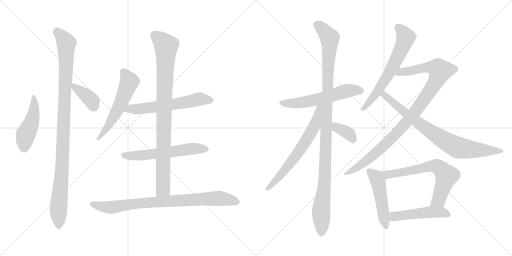
t = 0.00 s
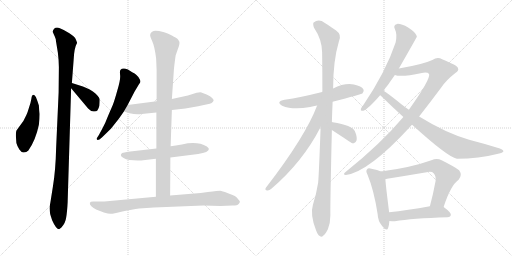
t = 2.89 s
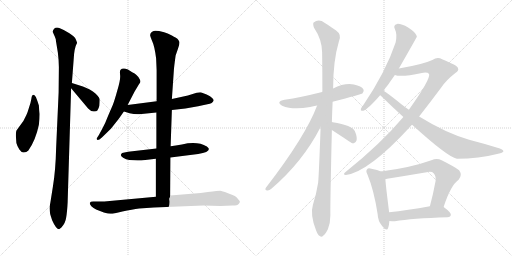
t = 5.78 s
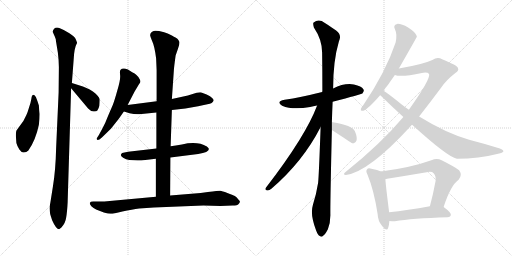
t = 8.68 s
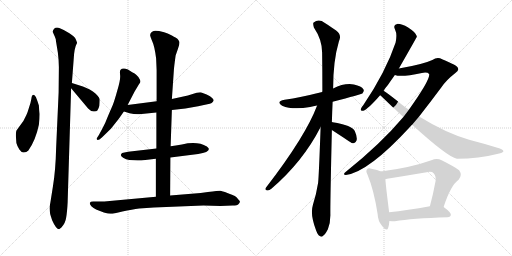
t = 11.57 s
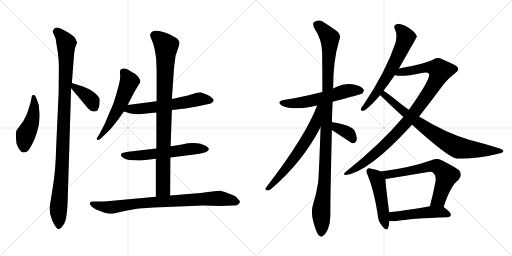
t = 14.46 s

The animated SVG that drew these frames (rendered in a browser with its animation timeline set to each time). Animation: 18 CSS @keyframes rules; one cycle of 14.46 s.

<svg version="1.1" viewBox="0 0 2048 1024" xmlns="http://www.w3.org/2000/svg">
  <g stroke="lightgray" stroke-dasharray="1,1" stroke-width="1" transform="scale(4, 4)">
    <line x1="0" y1="0" x2="256" y2="256"></line>
    <line x1="256" y1="0" x2="0" y2="256"></line>
    <line x1="128" y1="0" x2="128" y2="256"></line>
    <line x1="0" y1="128" x2="256" y2="128"></line>
    <line x1="256" y1="0" x2="512" y2="256"></line>
    <line x1="512" y1="0" x2="256" y2="256"></line>
    <line x1="384" y1="0" x2="384" y2="256"></line>
    <line x1="256" y1="128" x2="512" y2="128"></line>
  </g>
<g transform="scale(1, -1) translate(0, -850)">
   <style type="text/css">
    @keyframes keyframes0 {
      from {
       stroke: black;
       stroke-dashoffset: 463;
       stroke-width: 128;
       }
       60% {
       animation-timing-function: step-end;
       stroke: black;
       stroke-dashoffset: 0;
       stroke-width: 128;
       }
       to {
       stroke: black;
       stroke-width: 1024;
       }
       }
       #make-me-a-hanzi-animation-0 {
         animation: keyframes0 0.626790s both;
         animation-delay: 0.000000s;
         animation-timing-function: linear;
       }
    @keyframes keyframes1 {
      from {
       stroke: black;
       stroke-dashoffset: 1051;
       stroke-width: 128;
       }
       77% {
       animation-timing-function: step-end;
       stroke: black;
       stroke-dashoffset: 0;
       stroke-width: 128;
       }
       to {
       stroke: black;
       stroke-width: 1024;
       }
       }
       #make-me-a-hanzi-animation-1 {
         animation: keyframes1 1.105306s both;
         animation-delay: 0.626790s;
         animation-timing-function: linear;
       }
    @keyframes keyframes2 {
      from {
       stroke: black;
       stroke-dashoffset: 385;
       stroke-width: 128;
       }
       56% {
       animation-timing-function: step-end;
       stroke: black;
       stroke-dashoffset: 0;
       stroke-width: 128;
       }
       to {
       stroke: black;
       stroke-width: 1024;
       }
       }
       #make-me-a-hanzi-animation-2 {
         animation: keyframes2 0.563314s both;
         animation-delay: 1.732096s;
         animation-timing-function: linear;
       }
    @keyframes keyframes3 {
      from {
       stroke: black;
       stroke-dashoffset: 565;
       stroke-width: 128;
       }
       65% {
       animation-timing-function: step-end;
       stroke: black;
       stroke-dashoffset: 0;
       stroke-width: 128;
       }
       to {
       stroke: black;
       stroke-width: 1024;
       }
       }
       #make-me-a-hanzi-animation-3 {
         animation: keyframes3 0.709798s both;
         animation-delay: 2.295410s;
         animation-timing-function: linear;
       }
    @keyframes keyframes4 {
      from {
       stroke: black;
       stroke-dashoffset: 601;
       stroke-width: 128;
       }
       66% {
       animation-timing-function: step-end;
       stroke: black;
       stroke-dashoffset: 0;
       stroke-width: 128;
       }
       to {
       stroke: black;
       stroke-width: 1024;
       }
       }
       #make-me-a-hanzi-animation-4 {
         animation: keyframes4 0.739095s both;
         animation-delay: 3.005208s;
         animation-timing-function: linear;
       }
    @keyframes keyframes5 {
      from {
       stroke: black;
       stroke-dashoffset: 593;
       stroke-width: 128;
       }
       66% {
       animation-timing-function: step-end;
       stroke: black;
       stroke-dashoffset: 0;
       stroke-width: 128;
       }
       to {
       stroke: black;
       stroke-width: 1024;
       }
       }
       #make-me-a-hanzi-animation-5 {
         animation: keyframes5 0.732585s both;
         animation-delay: 3.744303s;
         animation-timing-function: linear;
       }
    @keyframes keyframes6 {
      from {
       stroke: black;
       stroke-dashoffset: 924;
       stroke-width: 128;
       }
       75% {
       animation-timing-function: step-end;
       stroke: black;
       stroke-dashoffset: 0;
       stroke-width: 128;
       }
       to {
       stroke: black;
       stroke-width: 1024;
       }
       }
       #make-me-a-hanzi-animation-6 {
         animation: keyframes6 1.001953s both;
         animation-delay: 4.476888s;
         animation-timing-function: linear;
       }
    @keyframes keyframes7 {
      from {
       stroke: black;
       stroke-dashoffset: 842;
       stroke-width: 128;
       }
       73% {
       animation-timing-function: step-end;
       stroke: black;
       stroke-dashoffset: 0;
       stroke-width: 128;
       }
       to {
       stroke: black;
       stroke-width: 1024;
       }
       }
       #make-me-a-hanzi-animation-7 {
         animation: keyframes7 0.935221s both;
         animation-delay: 5.478841s;
         animation-timing-function: linear;
       }
    @keyframes keyframes8 {
      from {
       stroke: black;
       stroke-dashoffset: 575;
       stroke-width: 128;
       }
       65% {
       animation-timing-function: step-end;
       stroke: black;
       stroke-dashoffset: 0;
       stroke-width: 128;
       }
       to {
       stroke: black;
       stroke-width: 1024;
       }
       }
       #make-me-a-hanzi-animation-8 {
         animation: keyframes8 0.717936s both;
         animation-delay: 6.414062s;
         animation-timing-function: linear;
       }
    @keyframes keyframes9 {
      from {
       stroke: black;
       stroke-dashoffset: 1111;
       stroke-width: 128;
       }
       78% {
       animation-timing-function: step-end;
       stroke: black;
       stroke-dashoffset: 0;
       stroke-width: 128;
       }
       to {
       stroke: black;
       stroke-width: 1024;
       }
       }
       #make-me-a-hanzi-animation-9 {
         animation: keyframes9 1.154134s both;
         animation-delay: 7.131998s;
         animation-timing-function: linear;
       }
    @keyframes keyframes10 {
      from {
       stroke: black;
       stroke-dashoffset: 654;
       stroke-width: 128;
       }
       68% {
       animation-timing-function: step-end;
       stroke: black;
       stroke-dashoffset: 0;
       stroke-width: 128;
       }
       to {
       stroke: black;
       stroke-width: 1024;
       }
       }
       #make-me-a-hanzi-animation-10 {
         animation: keyframes10 0.782227s both;
         animation-delay: 8.286132s;
         animation-timing-function: linear;
       }
    @keyframes keyframes11 {
      from {
       stroke: black;
       stroke-dashoffset: 370;
       stroke-width: 128;
       }
       55% {
       animation-timing-function: step-end;
       stroke: black;
       stroke-dashoffset: 0;
       stroke-width: 128;
       }
       to {
       stroke: black;
       stroke-width: 1024;
       }
       }
       #make-me-a-hanzi-animation-11 {
         animation: keyframes11 0.551107s both;
         animation-delay: 9.068359s;
         animation-timing-function: linear;
       }
    @keyframes keyframes12 {
      from {
       stroke: black;
       stroke-dashoffset: 645;
       stroke-width: 128;
       }
       68% {
       animation-timing-function: step-end;
       stroke: black;
       stroke-dashoffset: 0;
       stroke-width: 128;
       }
       to {
       stroke: black;
       stroke-width: 1024;
       }
       }
       #make-me-a-hanzi-animation-12 {
         animation: keyframes12 0.774902s both;
         animation-delay: 9.619466s;
         animation-timing-function: linear;
       }
    @keyframes keyframes13 {
      from {
       stroke: black;
       stroke-dashoffset: 1001;
       stroke-width: 128;
       }
       77% {
       animation-timing-function: step-end;
       stroke: black;
       stroke-dashoffset: 0;
       stroke-width: 128;
       }
       to {
       stroke: black;
       stroke-width: 1024;
       }
       }
       #make-me-a-hanzi-animation-13 {
         animation: keyframes13 1.064616s both;
         animation-delay: 10.394368s;
         animation-timing-function: linear;
       }
    @keyframes keyframes14 {
      from {
       stroke: black;
       stroke-dashoffset: 805;
       stroke-width: 128;
       }
       72% {
       animation-timing-function: step-end;
       stroke: black;
       stroke-dashoffset: 0;
       stroke-width: 128;
       }
       to {
       stroke: black;
       stroke-width: 1024;
       }
       }
       #make-me-a-hanzi-animation-14 {
         animation: keyframes14 0.905111s both;
         animation-delay: 11.458984s;
         animation-timing-function: linear;
       }
    @keyframes keyframes15 {
      from {
       stroke: black;
       stroke-dashoffset: 492;
       stroke-width: 128;
       }
       62% {
       animation-timing-function: step-end;
       stroke: black;
       stroke-dashoffset: 0;
       stroke-width: 128;
       }
       to {
       stroke: black;
       stroke-width: 1024;
       }
       }
       #make-me-a-hanzi-animation-15 {
         animation: keyframes15 0.650391s both;
         animation-delay: 12.364095s;
         animation-timing-function: linear;
       }
    @keyframes keyframes16 {
      from {
       stroke: black;
       stroke-dashoffset: 667;
       stroke-width: 128;
       }
       68% {
       animation-timing-function: step-end;
       stroke: black;
       stroke-dashoffset: 0;
       stroke-width: 128;
       }
       to {
       stroke: black;
       stroke-width: 1024;
       }
       }
       #make-me-a-hanzi-animation-16 {
         animation: keyframes16 0.792806s both;
         animation-delay: 13.014486s;
         animation-timing-function: linear;
       }
    @keyframes keyframes17 {
      from {
       stroke: black;
       stroke-dashoffset: 494;
       stroke-width: 128;
       }
       62% {
       animation-timing-function: step-end;
       stroke: black;
       stroke-dashoffset: 0;
       stroke-width: 128;
       }
       to {
       stroke: black;
       stroke-width: 1024;
       }
       }
       #make-me-a-hanzi-animation-17 {
         animation: keyframes17 0.652018s both;
         animation-delay: 13.807292s;
         animation-timing-function: linear;
       }
</style>
<path d="M 158.5 394.5 Q 156.5 407.5 155.5 428.5 Q 150.5 445.5 143.5 462.5 Q 129.5 481.5 125.5 455.5 Q 123.5 441.5 115.5 418.5 Q 108.5 395.5 105.5 390.5 L 93.5 366.5 L 66.5 329.5 Q 63.5 325.5 63.5 306.5 L 65.5 278.5 Q 68.5 266.5 77.5 252.5 Q 87.5 238.5 95.5 240.5 Q 105.5 240.5 113.5 248.5 Q 142.5 289.5 155.5 351.5 Q 158.5 376.5 158.5 394.5 Z" fill="lightgray"></path> 
<path d="M 270.5 40.5 L 284.5 497.5 L 287.5 518.5 L 294.5 610.5 Q 296.5 658.5 308.5 679.5 L 303.5 692.5 Q 299.5 703.5 277.5 717.5 Q 255.5 731.5 239.5 737.5 Q 224.5 742.5 216.5 735.5 Q 209.5 727.5 211.5 721.5 L 219.5 703.5 Q 224.5 691.5 223.5 688.5 L 231.5 639.5 Q 235.5 607.5 235.5 581.5 L 234.5 480.5 L 224.5 258.5 Q 222.5 169.5 211.5 103.5 L 201.5 40.5 Q 192.5 4.5 208.5 -30.5 Q 224.5 -66.5 236.5 -66.5 L 245.5 -59.5 Q 261.5 -42.5 264.5 -20.5 Q 268.5 1.5 270.5 40.5 Z" fill="lightgray"></path> 
<path d="M 284.5 497.5 L 352.5 416.5 Q 363.5 404.5 374.5 404.5 Q 385.5 403.5 389.5 408.5 Q 395.5 418.5 397.5 427.5 Q 399.5 448.5 398.5 454.5 Q 397.5 460.5 389.5 468.5 Q 376.5 485.5 343.5 499.5 L 331.5 504.5 L 287.5 518.5 C 259.5 527.5 265.5 520.5 284.5 497.5 Z" fill="lightgray"></path> 
<path d="M 510.5 430.5 L 538.5 484.5 L 556.5 514.5 Q 561.5 520.5 561.5 524.5 Q 562.5 528.5 553.5 542.5 Q 545.5 552.5 538.5 556.5 Q 532.5 559.5 511.5 572.5 Q 490.5 580.5 481.5 570.5 Q 478.5 566.5 480.5 549.5 Q 482.5 531.5 469.5 489.5 Q 457.5 446.5 451.5 431.5 L 432.5 387.5 Q 420.5 355.5 409.5 336.5 L 395.5 310.5 L 386.5 296.5 Q 386.5 292.5 390.5 290.5 Q 396.5 290.5 407.5 300.5 L 443.5 335.5 L 474.5 374.5 L 495.5 404.5 L 510.5 430.5 Z" fill="lightgray"></path> 
<path d="M 687.5 410.5 L 741.5 416.5 L 792.5 425.5 L 829.5 433.5 Q 851.5 436.5 854.5 448.5 Q 855.5 451.5 848.5 458.5 Q 842.5 465.5 826.5 472.5 Q 810.5 479.5 805.5 480.5 Q 800.5 481.5 786.5 479.5 L 751.5 468.5 L 687.5 454.5 L 626.5 445.5 L 510.5 430.5 C 480.5 426.5 466.5 413.5 495.5 404.5 L 518.5 397.5 Q 543.5 391.5 566.5 394.5 L 625.5 400.5 L 687.5 410.5 Z" fill="lightgray"></path> 
<path d="M 681.5 220.5 L 792.5 234.5 Q 835.5 241.5 835.5 254.5 L 833.5 258.5 L 827.5 264.5 Q 788.5 287.5 727.5 272.5 Q 701.5 267.5 682.5 265.5 L 625.5 256.5 L 512.5 243.5 Q 495.5 240.5 488.5 238.5 Q 485.5 236.5 483.5 231.5 Q 481.5 226.5 492.5 219.5 Q 503.5 211.5 517.5 210.5 L 550.5 208.5 Q 569.5 208.5 572.5 209.5 L 623.5 215.5 L 681.5 220.5 Z" fill="lightgray"></path> 
<path d="M 680.5 68.5 L 681.5 220.5 L 682.5 265.5 L 687.5 410.5 L 687.5 454.5 L 695.5 570.5 Q 696.5 585.5 702.5 628.5 L 711.5 654.5 Q 719.5 674.5 717.5 683.5 Q 713.5 691.5 709.5 695.5 Q 705.5 698.5 687.5 708.5 Q 669.5 717.5 656.5 721.5 Q 617.5 731.5 610.5 724.5 Q 607.5 723.5 602.5 717.5 L 600.5 710.5 Q 599.5 707.5 608.5 686.5 Q 618.5 665.5 624.5 616.5 L 626.5 569.5 L 626.5 445.5 L 625.5 400.5 L 625.5 256.5 L 623.5 215.5 L 623.5 63.5 C 623.5 33.5 680.5 38.5 680.5 68.5 Z" fill="lightgray"></path> 
<path d="M 831.5 82.5 L 802.5 78.5 L 680.5 68.5 L 623.5 63.5 L 417.5 44.5 L 372.5 44.5 Q 361.5 44.5 359.5 39.5 Q 357.5 33.5 365.5 25.5 Q 373.5 17.5 384.5 12.5 L 415.5 0.5 Q 433.5 -4.5 441.5 -4.5 Q 449.5 -5.5 489.5 4.5 Q 529.5 13.5 556.5 16.5 L 615.5 20.5 L 813.5 28.5 L 881.5 26.5 L 930.5 28.5 Q 949.5 28.5 954.5 34.5 Q 959.5 40.5 959.5 43.5 Q 960.5 45.5 953.5 52.5 Q 947.5 62.5 939.5 66.5 Q 931.5 70.5 909.5 78.5 Q 888.5 86.5 880.5 87.5 Q 873.5 87.5 831.5 82.5 Z" fill="lightgray"></path> 
<path d="M 1330.5 443.5 Q 1445.5 473.5 1449.5 476.5 Q 1458.5 485.5 1453.5 493.5 Q 1446.5 505.5 1415.5 512.5 Q 1376.5 518.5 1332.5 496.5 L 1288.5 482.5 Q 1201.5 460.5 1138.5 451.5 Q 1101.5 444.5 1128.5 427.5 Q 1170.5 409.5 1240.5 422.5 Q 1252.5 425.5 1268.5 428.5 L 1330.5 443.5 Z" fill="lightgray"></path> 
<path d="M 1327.5 361.5 Q 1328.5 401.5 1330.5 443.5 L 1332.5 496.5 Q 1332.5 607.5 1355.5 684.5 Q 1368.5 711.5 1344.5 728.5 Q 1328.5 740.5 1299.5 758.5 Q 1275.5 776.5 1254.5 760.5 Q 1250.5 756.5 1255.5 740.5 Q 1288.5 691.5 1288.5 640.5 Q 1289.5 567.5 1289.5 484.5 Q 1288.5 484.5 1288.5 482.5 L 1282.5 342.5 Q 1275.5 146.5 1272.5 119.5 Q 1265.5 74.5 1251.5 30.5 Q 1239.5 -8.5 1264.5 -71.5 Q 1271.5 -90.5 1279.5 -93.5 Q 1285.5 -100.5 1293.5 -91.5 Q 1300.5 -87.5 1311.5 -66.5 Q 1321.5 -41.5 1321.5 -10.5 Q 1320.5 31.5 1327.5 330.5 L 1327.5 361.5 Z" fill="lightgray"></path> 
<path d="M 1268.5 428.5 Q 1222.5 305.5 1063.5 99.5 Q 1057.5 89.5 1069.5 88.5 Q 1076.5 87.5 1085.5 95.5 Q 1211.5 203.5 1282.5 342.5 C 1341.5 454.5 1279.5 456.5 1268.5 428.5 Z" fill="lightgray"></path> 
<path d="M 1327.5 330.5 Q 1405.5 279.5 1408.5 277.5 Q 1411.5 277.5 1415.5 277.5 Q 1422.5 278.5 1426.5 289.5 Q 1429.5 302.5 1419.5 325.5 Q 1409.5 349.5 1330.5 361.5 Q 1329.5 362.5 1327.5 361.5 C 1297.5 362.5 1302.5 346.5 1327.5 330.5 Z" fill="lightgray"></path> 
<path d="M 1595.5 576.5 Q 1667.5 702.5 1667.5 703.5 Q 1666.5 706.5 1665.5 709.5 Q 1661.5 721.5 1632.5 740.5 Q 1605.5 755.5 1588.5 754.5 Q 1570.5 750.5 1580.5 731.5 Q 1589.5 713.5 1582.5 680.5 Q 1543.5 563.5 1453.5 430.5 Q 1444.5 420.5 1443.5 414.5 Q 1440.5 404.5 1453.5 407.5 Q 1471.5 413.5 1520.5 469.5 L 1534.5 487.5 Q 1541.5 499.5 1551.5 510.5 Q 1564.5 529.5 1579.5 550.5 L 1595.5 576.5 Z" fill="lightgray"></path> 
<path d="M 1676.5 384.5 Q 1719.5 439.5 1766.5 502.5 Q 1785.5 530.5 1821.5 558.5 Q 1837.5 568.5 1831.5 578.5 Q 1830.5 588.5 1768.5 613.5 Q 1749.5 623.5 1729.5 610.5 Q 1690.5 592.5 1595.5 576.5 C 1565.5 571.5 1549.5 555.5 1579.5 550.5 Q 1603.5 540.5 1687.5 558.5 Q 1709.5 562.5 1716.5 554.5 Q 1722.5 533.5 1635.5 411.5 L 1613.5 382.5 Q 1522.5 274.5 1383.5 163.5 Q 1368.5 151.5 1383.5 150.5 Q 1474.5 162.5 1641.5 344.5 Q 1644.5 348.5 1648.5 351.5 L 1676.5 384.5 Z" fill="lightgray"></path> 
<path d="M 1648.5 351.5 Q 1790.5 222.5 1827.5 215.5 Q 1915.5 215.5 1992.5 235.5 Q 2011.5 239.5 2013.5 244.5 Q 2014.5 251.5 1999.5 256.5 Q 1942.5 274.5 1876.5 291.5 Q 1783.5 318.5 1676.5 384.5 L 1635.5 411.5 Q 1620.5 421.5 1605.5 433.5 Q 1556.5 473.5 1534.5 487.5 C 1509.5 504.5 1498.5 489.5 1520.5 469.5 Q 1523.5 468.5 1526.5 464.5 Q 1569.5 422.5 1613.5 382.5 L 1648.5 351.5 Z" fill="lightgray"></path> 
<path d="M 1523.5 164.5 Q 1511.5 170.5 1485.5 175.5 Q 1472.5 179.5 1468.5 173.5 Q 1461.5 167.5 1470.5 150.5 Q 1495.5 90.5 1510.5 -5.5 Q 1511.5 -33.5 1528.5 -53.5 Q 1547.5 -77.5 1552.5 -61.5 Q 1556.5 -49.5 1557.5 -33.5 L 1556.5 1.5 Q 1543.5 104.5 1541.5 133.5 C 1539.5 157.5 1539.5 157.5 1523.5 164.5 Z" fill="lightgray"></path> 
<path d="M 1774.5 22.5 Q 1802.5 109.5 1834.5 131.5 Q 1850.5 150.5 1836.5 169.5 Q 1820.5 182.5 1766.5 209.5 Q 1747.5 218.5 1725.5 209.5 Q 1641.5 179.5 1523.5 164.5 C 1493.5 160.5 1512.5 126.5 1541.5 133.5 Q 1544.5 134.5 1548.5 135.5 Q 1629.5 148.5 1706.5 161.5 Q 1727.5 165.5 1734.5 157.5 Q 1744.5 147.5 1742.5 127.5 Q 1732.5 72.5 1719.5 25.5 C 1711.5 -3.5 1765.5 -5.5 1774.5 22.5 Z" fill="lightgray"></path> 
<path d="M 1557.5 -33.5 Q 1566.5 -34.5 1579.5 -34.5 Q 1646.5 -22.5 1790.5 -18.5 Q 1802.5 -17.5 1803.5 -8.5 Q 1804.5 0.5 1774.5 22.5 C 1760.5 32.5 1749.5 30.5 1719.5 25.5 Q 1628.5 9.5 1556.5 1.5 C 1526.5 -1.5 1527.5 -31.5 1557.5 -33.5 Z" fill="lightgray"></path> 
      <clipPath id="make-me-a-hanzi-clip-0">
      <path d="M 158.5 394.5 Q 156.5 407.5 155.5 428.5 Q 150.5 445.5 143.5 462.5 Q 129.5 481.5 125.5 455.5 Q 123.5 441.5 115.5 418.5 Q 108.5 395.5 105.5 390.5 L 93.5 366.5 L 66.5 329.5 Q 63.5 325.5 63.5 306.5 L 65.5 278.5 Q 68.5 266.5 77.5 252.5 Q 87.5 238.5 95.5 240.5 Q 105.5 240.5 113.5 248.5 Q 142.5 289.5 155.5 351.5 Q 158.5 376.5 158.5 394.5 Z" fill="lightgray"></path>
      </clipPath>
      <path clip-path="url(#make-me-a-hanzi-clip-0)" d="M 133.5 460.5 L 137.5 429.5 L 130.5 376.5 L 103.5 313.5 L 95.5 260.5 " fill="none" id="make-me-a-hanzi-animation-0" stroke-dasharray="335 670" stroke-linecap="round"></path>

      <clipPath id="make-me-a-hanzi-clip-1">
      <path d="M 270.5 40.5 L 284.5 497.5 L 287.5 518.5 L 294.5 610.5 Q 296.5 658.5 308.5 679.5 L 303.5 692.5 Q 299.5 703.5 277.5 717.5 Q 255.5 731.5 239.5 737.5 Q 224.5 742.5 216.5 735.5 Q 209.5 727.5 211.5 721.5 L 219.5 703.5 Q 224.5 691.5 223.5 688.5 L 231.5 639.5 Q 235.5 607.5 235.5 581.5 L 234.5 480.5 L 224.5 258.5 Q 222.5 169.5 211.5 103.5 L 201.5 40.5 Q 192.5 4.5 208.5 -30.5 Q 224.5 -66.5 236.5 -66.5 L 245.5 -59.5 Q 261.5 -42.5 264.5 -20.5 Q 268.5 1.5 270.5 40.5 Z" fill="lightgray"></path>
      </clipPath>
      <path clip-path="url(#make-me-a-hanzi-clip-1)" d="M 226.5 723.5 L 254.5 695.5 L 265.5 675.5 L 248.5 175.5 L 233.5 16.5 L 236.5 -56.5 " fill="none" id="make-me-a-hanzi-animation-1" stroke-dasharray="923 1846" stroke-linecap="round"></path>

      <clipPath id="make-me-a-hanzi-clip-2">
      <path d="M 284.5 497.5 L 352.5 416.5 Q 363.5 404.5 374.5 404.5 Q 385.5 403.5 389.5 408.5 Q 395.5 418.5 397.5 427.5 Q 399.5 448.5 398.5 454.5 Q 397.5 460.5 389.5 468.5 Q 376.5 485.5 343.5 499.5 L 331.5 504.5 L 287.5 518.5 C 259.5 527.5 265.5 520.5 284.5 497.5 Z" fill="lightgray"></path>
      </clipPath>
      <path clip-path="url(#make-me-a-hanzi-clip-2)" d="M 293.5 512.5 L 298.5 499.5 L 358.5 457.5 L 378.5 420.5 " fill="none" id="make-me-a-hanzi-animation-2" stroke-dasharray="257 514" stroke-linecap="round"></path>

      <clipPath id="make-me-a-hanzi-clip-3">
      <path d="M 510.5 430.5 L 538.5 484.5 L 556.5 514.5 Q 561.5 520.5 561.5 524.5 Q 562.5 528.5 553.5 542.5 Q 545.5 552.5 538.5 556.5 Q 532.5 559.5 511.5 572.5 Q 490.5 580.5 481.5 570.5 Q 478.5 566.5 480.5 549.5 Q 482.5 531.5 469.5 489.5 Q 457.5 446.5 451.5 431.5 L 432.5 387.5 Q 420.5 355.5 409.5 336.5 L 395.5 310.5 L 386.5 296.5 Q 386.5 292.5 390.5 290.5 Q 396.5 290.5 407.5 300.5 L 443.5 335.5 L 474.5 374.5 L 495.5 404.5 L 510.5 430.5 Z" fill="lightgray"></path>
      </clipPath>
      <path clip-path="url(#make-me-a-hanzi-clip-3)" d="M 491.5 564.5 L 517.5 524.5 L 511.5 507.5 L 454.5 382.5 L 392.5 296.5 " fill="none" id="make-me-a-hanzi-animation-3" stroke-dasharray="437 874" stroke-linecap="round"></path>

      <clipPath id="make-me-a-hanzi-clip-4">
      <path d="M 687.5 410.5 L 741.5 416.5 L 792.5 425.5 L 829.5 433.5 Q 851.5 436.5 854.5 448.5 Q 855.5 451.5 848.5 458.5 Q 842.5 465.5 826.5 472.5 Q 810.5 479.5 805.5 480.5 Q 800.5 481.5 786.5 479.5 L 751.5 468.5 L 687.5 454.5 L 626.5 445.5 L 510.5 430.5 C 480.5 426.5 466.5 413.5 495.5 404.5 L 518.5 397.5 Q 543.5 391.5 566.5 394.5 L 625.5 400.5 L 687.5 410.5 Z" fill="lightgray"></path>
      </clipPath>
      <path clip-path="url(#make-me-a-hanzi-clip-4)" d="M 503.5 408.5 L 520.5 415.5 L 629.5 422.5 L 800.5 454.5 L 843.5 448.5 " fill="none" id="make-me-a-hanzi-animation-4" stroke-dasharray="473 946" stroke-linecap="round"></path>

      <clipPath id="make-me-a-hanzi-clip-5">
      <path d="M 681.5 220.5 L 792.5 234.5 Q 835.5 241.5 835.5 254.5 L 833.5 258.5 L 827.5 264.5 Q 788.5 287.5 727.5 272.5 Q 701.5 267.5 682.5 265.5 L 625.5 256.5 L 512.5 243.5 Q 495.5 240.5 488.5 238.5 Q 485.5 236.5 483.5 231.5 Q 481.5 226.5 492.5 219.5 Q 503.5 211.5 517.5 210.5 L 550.5 208.5 Q 569.5 208.5 572.5 209.5 L 623.5 215.5 L 681.5 220.5 Z" fill="lightgray"></path>
      </clipPath>
      <path clip-path="url(#make-me-a-hanzi-clip-5)" d="M 493.5 229.5 L 557.5 227.5 L 755.5 254.5 L 828.5 253.5 " fill="none" id="make-me-a-hanzi-animation-5" stroke-dasharray="465 930" stroke-linecap="round"></path>

      <clipPath id="make-me-a-hanzi-clip-6">
      <path d="M 680.5 68.5 L 681.5 220.5 L 682.5 265.5 L 687.5 410.5 L 687.5 454.5 L 695.5 570.5 Q 696.5 585.5 702.5 628.5 L 711.5 654.5 Q 719.5 674.5 717.5 683.5 Q 713.5 691.5 709.5 695.5 Q 705.5 698.5 687.5 708.5 Q 669.5 717.5 656.5 721.5 Q 617.5 731.5 610.5 724.5 Q 607.5 723.5 602.5 717.5 L 600.5 710.5 Q 599.5 707.5 608.5 686.5 Q 618.5 665.5 624.5 616.5 L 626.5 569.5 L 626.5 445.5 L 625.5 400.5 L 625.5 256.5 L 623.5 215.5 L 623.5 63.5 C 623.5 33.5 680.5 38.5 680.5 68.5 Z" fill="lightgray"></path>
      </clipPath>
      <path clip-path="url(#make-me-a-hanzi-clip-6)" d="M 616.5 709.5 L 640.5 693.5 L 664.5 663.5 L 652.5 94.5 L 630.5 71.5 " fill="none" id="make-me-a-hanzi-animation-6" stroke-dasharray="796 1592" stroke-linecap="round"></path>

      <clipPath id="make-me-a-hanzi-clip-7">
      <path d="M 831.5 82.5 L 802.5 78.5 L 680.5 68.5 L 623.5 63.5 L 417.5 44.5 L 372.5 44.5 Q 361.5 44.5 359.5 39.5 Q 357.5 33.5 365.5 25.5 Q 373.5 17.5 384.5 12.5 L 415.5 0.5 Q 433.5 -4.5 441.5 -4.5 Q 449.5 -5.5 489.5 4.5 Q 529.5 13.5 556.5 16.5 L 615.5 20.5 L 813.5 28.5 L 881.5 26.5 L 930.5 28.5 Q 949.5 28.5 954.5 34.5 Q 959.5 40.5 959.5 43.5 Q 960.5 45.5 953.5 52.5 Q 947.5 62.5 939.5 66.5 Q 931.5 70.5 909.5 78.5 Q 888.5 86.5 880.5 87.5 Q 873.5 87.5 831.5 82.5 Z" fill="lightgray"></path>
      </clipPath>
      <path clip-path="url(#make-me-a-hanzi-clip-7)" d="M 368.5 35.5 L 418.5 22.5 L 448.5 21.5 L 553.5 37.5 L 844.5 56.5 L 891.5 55.5 L 949.5 43.5 " fill="none" id="make-me-a-hanzi-animation-7" stroke-dasharray="714 1428" stroke-linecap="round"></path>

      <clipPath id="make-me-a-hanzi-clip-8">
      <path d="M 1330.5 443.5 Q 1445.5 473.5 1449.5 476.5 Q 1458.5 485.5 1453.5 493.5 Q 1446.5 505.5 1415.5 512.5 Q 1376.5 518.5 1332.5 496.5 L 1288.5 482.5 Q 1201.5 460.5 1138.5 451.5 Q 1101.5 444.5 1128.5 427.5 Q 1170.5 409.5 1240.5 422.5 Q 1252.5 425.5 1268.5 428.5 L 1330.5 443.5 Z" fill="lightgray"></path>
      </clipPath>
      <path clip-path="url(#make-me-a-hanzi-clip-8)" d="M 1130.5 440.5 L 1212.5 440.5 L 1396.5 488.5 L 1443.5 486.5 " fill="none" id="make-me-a-hanzi-animation-8" stroke-dasharray="447 894" stroke-linecap="round"></path>

      <clipPath id="make-me-a-hanzi-clip-9">
      <path d="M 1327.5 361.5 Q 1328.5 401.5 1330.5 443.5 L 1332.5 496.5 Q 1332.5 607.5 1355.5 684.5 Q 1368.5 711.5 1344.5 728.5 Q 1328.5 740.5 1299.5 758.5 Q 1275.5 776.5 1254.5 760.5 Q 1250.5 756.5 1255.5 740.5 Q 1288.5 691.5 1288.5 640.5 Q 1289.5 567.5 1289.5 484.5 Q 1288.5 484.5 1288.5 482.5 L 1282.5 342.5 Q 1275.5 146.5 1272.5 119.5 Q 1265.5 74.5 1251.5 30.5 Q 1239.5 -8.5 1264.5 -71.5 Q 1271.5 -90.5 1279.5 -93.5 Q 1285.5 -100.5 1293.5 -91.5 Q 1300.5 -87.5 1311.5 -66.5 Q 1321.5 -41.5 1321.5 -10.5 Q 1320.5 31.5 1327.5 330.5 L 1327.5 361.5 Z" fill="lightgray"></path>
      </clipPath>
      <path clip-path="url(#make-me-a-hanzi-clip-9)" d="M 1266.5 753.5 L 1281.5 743.5 L 1318.5 698.5 L 1300.5 157.5 L 1284.5 9.5 L 1284.5 -79.5 " fill="none" id="make-me-a-hanzi-animation-9" stroke-dasharray="983 1966" stroke-linecap="round"></path>

      <clipPath id="make-me-a-hanzi-clip-10">
      <path d="M 1268.5 428.5 Q 1222.5 305.5 1063.5 99.5 Q 1057.5 89.5 1069.5 88.5 Q 1076.5 87.5 1085.5 95.5 Q 1211.5 203.5 1282.5 342.5 C 1341.5 454.5 1279.5 456.5 1268.5 428.5 Z" fill="lightgray"></path>
      </clipPath>
      <path clip-path="url(#make-me-a-hanzi-clip-10)" d="M 1283.5 425.5 L 1275.5 420.5 L 1257.5 346.5 L 1228.5 293.5 L 1138.5 168.5 L 1071.5 96.5 " fill="none" id="make-me-a-hanzi-animation-10" stroke-dasharray="526 1052" stroke-linecap="round"></path>

      <clipPath id="make-me-a-hanzi-clip-11">
      <path d="M 1327.5 330.5 Q 1405.5 279.5 1408.5 277.5 Q 1411.5 277.5 1415.5 277.5 Q 1422.5 278.5 1426.5 289.5 Q 1429.5 302.5 1419.5 325.5 Q 1409.5 349.5 1330.5 361.5 Q 1329.5 362.5 1327.5 361.5 C 1297.5 362.5 1302.5 346.5 1327.5 330.5 Z" fill="lightgray"></path>
      </clipPath>
      <path clip-path="url(#make-me-a-hanzi-clip-11)" d="M 1329.5 353.5 L 1339.5 351.5 L 1346.5 337.5 L 1396.5 315.5 L 1412.5 285.5 " fill="none" id="make-me-a-hanzi-animation-11" stroke-dasharray="242 484" stroke-linecap="round"></path>

      <clipPath id="make-me-a-hanzi-clip-12">
      <path d="M 1595.5 576.5 Q 1667.5 702.5 1667.5 703.5 Q 1666.5 706.5 1665.5 709.5 Q 1661.5 721.5 1632.5 740.5 Q 1605.5 755.5 1588.5 754.5 Q 1570.5 750.5 1580.5 731.5 Q 1589.5 713.5 1582.5 680.5 Q 1543.5 563.5 1453.5 430.5 Q 1444.5 420.5 1443.5 414.5 Q 1440.5 404.5 1453.5 407.5 Q 1471.5 413.5 1520.5 469.5 L 1534.5 487.5 Q 1541.5 499.5 1551.5 510.5 Q 1564.5 529.5 1579.5 550.5 L 1595.5 576.5 Z" fill="lightgray"></path>
      </clipPath>
      <path clip-path="url(#make-me-a-hanzi-clip-12)" d="M 1589.5 741.5 L 1602.5 732.5 L 1622.5 701.5 L 1602.5 645.5 L 1581.5 600.5 L 1501.5 471.5 L 1451.5 415.5 " fill="none" id="make-me-a-hanzi-animation-12" stroke-dasharray="517 1034" stroke-linecap="round"></path>

      <clipPath id="make-me-a-hanzi-clip-13">
      <path d="M 1676.5 384.5 Q 1719.5 439.5 1766.5 502.5 Q 1785.5 530.5 1821.5 558.5 Q 1837.5 568.5 1831.5 578.5 Q 1830.5 588.5 1768.5 613.5 Q 1749.5 623.5 1729.5 610.5 Q 1690.5 592.5 1595.5 576.5 C 1565.5 571.5 1549.5 555.5 1579.5 550.5 Q 1603.5 540.5 1687.5 558.5 Q 1709.5 562.5 1716.5 554.5 Q 1722.5 533.5 1635.5 411.5 L 1613.5 382.5 Q 1522.5 274.5 1383.5 163.5 Q 1368.5 151.5 1383.5 150.5 Q 1474.5 162.5 1641.5 344.5 Q 1644.5 348.5 1648.5 351.5 L 1676.5 384.5 Z" fill="lightgray"></path>
      </clipPath>
      <path clip-path="url(#make-me-a-hanzi-clip-13)" d="M 1585.5 555.5 L 1608.5 564.5 L 1709.5 580.5 L 1737.5 579.5 L 1761.5 567.5 L 1721.5 488.5 L 1602.5 333.5 L 1459.5 202.5 L 1386.5 157.5 " fill="none" id="make-me-a-hanzi-animation-13" stroke-dasharray="873 1746" stroke-linecap="round"></path>

      <clipPath id="make-me-a-hanzi-clip-14">
      <path d="M 1648.5 351.5 Q 1790.5 222.5 1827.5 215.5 Q 1915.5 215.5 1992.5 235.5 Q 2011.5 239.5 2013.5 244.5 Q 2014.5 251.5 1999.5 256.5 Q 1942.5 274.5 1876.5 291.5 Q 1783.5 318.5 1676.5 384.5 L 1635.5 411.5 Q 1620.5 421.5 1605.5 433.5 Q 1556.5 473.5 1534.5 487.5 C 1509.5 504.5 1498.5 489.5 1520.5 469.5 Q 1523.5 468.5 1526.5 464.5 Q 1569.5 422.5 1613.5 382.5 L 1648.5 351.5 Z" fill="lightgray"></path>
      </clipPath>
      <path clip-path="url(#make-me-a-hanzi-clip-14)" d="M 1527.5 471.5 L 1537.5 470.5 L 1691.5 344.5 L 1825.5 262.5 L 1864.5 254.5 L 2007.5 245.5 " fill="none" id="make-me-a-hanzi-animation-14" stroke-dasharray="677 1354" stroke-linecap="round"></path>

      <clipPath id="make-me-a-hanzi-clip-15">
      <path d="M 1523.5 164.5 Q 1511.5 170.5 1485.5 175.5 Q 1472.5 179.5 1468.5 173.5 Q 1461.5 167.5 1470.5 150.5 Q 1495.5 90.5 1510.5 -5.5 Q 1511.5 -33.5 1528.5 -53.5 Q 1547.5 -77.5 1552.5 -61.5 Q 1556.5 -49.5 1557.5 -33.5 L 1556.5 1.5 Q 1543.5 104.5 1541.5 133.5 C 1539.5 157.5 1539.5 157.5 1523.5 164.5 Z" fill="lightgray"></path>
      </clipPath>
      <path clip-path="url(#make-me-a-hanzi-clip-15)" d="M 1476.5 165.5 L 1500.5 145.5 L 1511.5 124.5 L 1541.5 -54.5 " fill="none" id="make-me-a-hanzi-animation-15" stroke-dasharray="364 728" stroke-linecap="round"></path>

      <clipPath id="make-me-a-hanzi-clip-16">
      <path d="M 1774.5 22.5 Q 1802.5 109.5 1834.5 131.5 Q 1850.5 150.5 1836.5 169.5 Q 1820.5 182.5 1766.5 209.5 Q 1747.5 218.5 1725.5 209.5 Q 1641.5 179.5 1523.5 164.5 C 1493.5 160.5 1512.5 126.5 1541.5 133.5 Q 1544.5 134.5 1548.5 135.5 Q 1629.5 148.5 1706.5 161.5 Q 1727.5 165.5 1734.5 157.5 Q 1744.5 147.5 1742.5 127.5 Q 1732.5 72.5 1719.5 25.5 C 1711.5 -3.5 1765.5 -5.5 1774.5 22.5 Z" fill="lightgray"></path>
      </clipPath>
      <path clip-path="url(#make-me-a-hanzi-clip-16)" d="M 1532.5 163.5 L 1553.5 152.5 L 1726.5 185.5 L 1760.5 177.5 L 1786.5 148.5 L 1754.5 50.5 L 1726.5 30.5 " fill="none" id="make-me-a-hanzi-animation-16" stroke-dasharray="539 1078" stroke-linecap="round"></path>

      <clipPath id="make-me-a-hanzi-clip-17">
      <path d="M 1557.5 -33.5 Q 1566.5 -34.5 1579.5 -34.5 Q 1646.5 -22.5 1790.5 -18.5 Q 1802.5 -17.5 1803.5 -8.5 Q 1804.5 0.5 1774.5 22.5 C 1760.5 32.5 1749.5 30.5 1719.5 25.5 Q 1628.5 9.5 1556.5 1.5 C 1526.5 -1.5 1527.5 -31.5 1557.5 -33.5 Z" fill="lightgray"></path>
      </clipPath>
      <path clip-path="url(#make-me-a-hanzi-clip-17)" d="M 1562.5 -27.5 L 1578.5 -14.5 L 1715.5 2.5 L 1766.5 2.5 L 1793.5 -7.5 " fill="none" id="make-me-a-hanzi-animation-17" stroke-dasharray="366 732" stroke-linecap="round"></path>

</g>
</svg>
